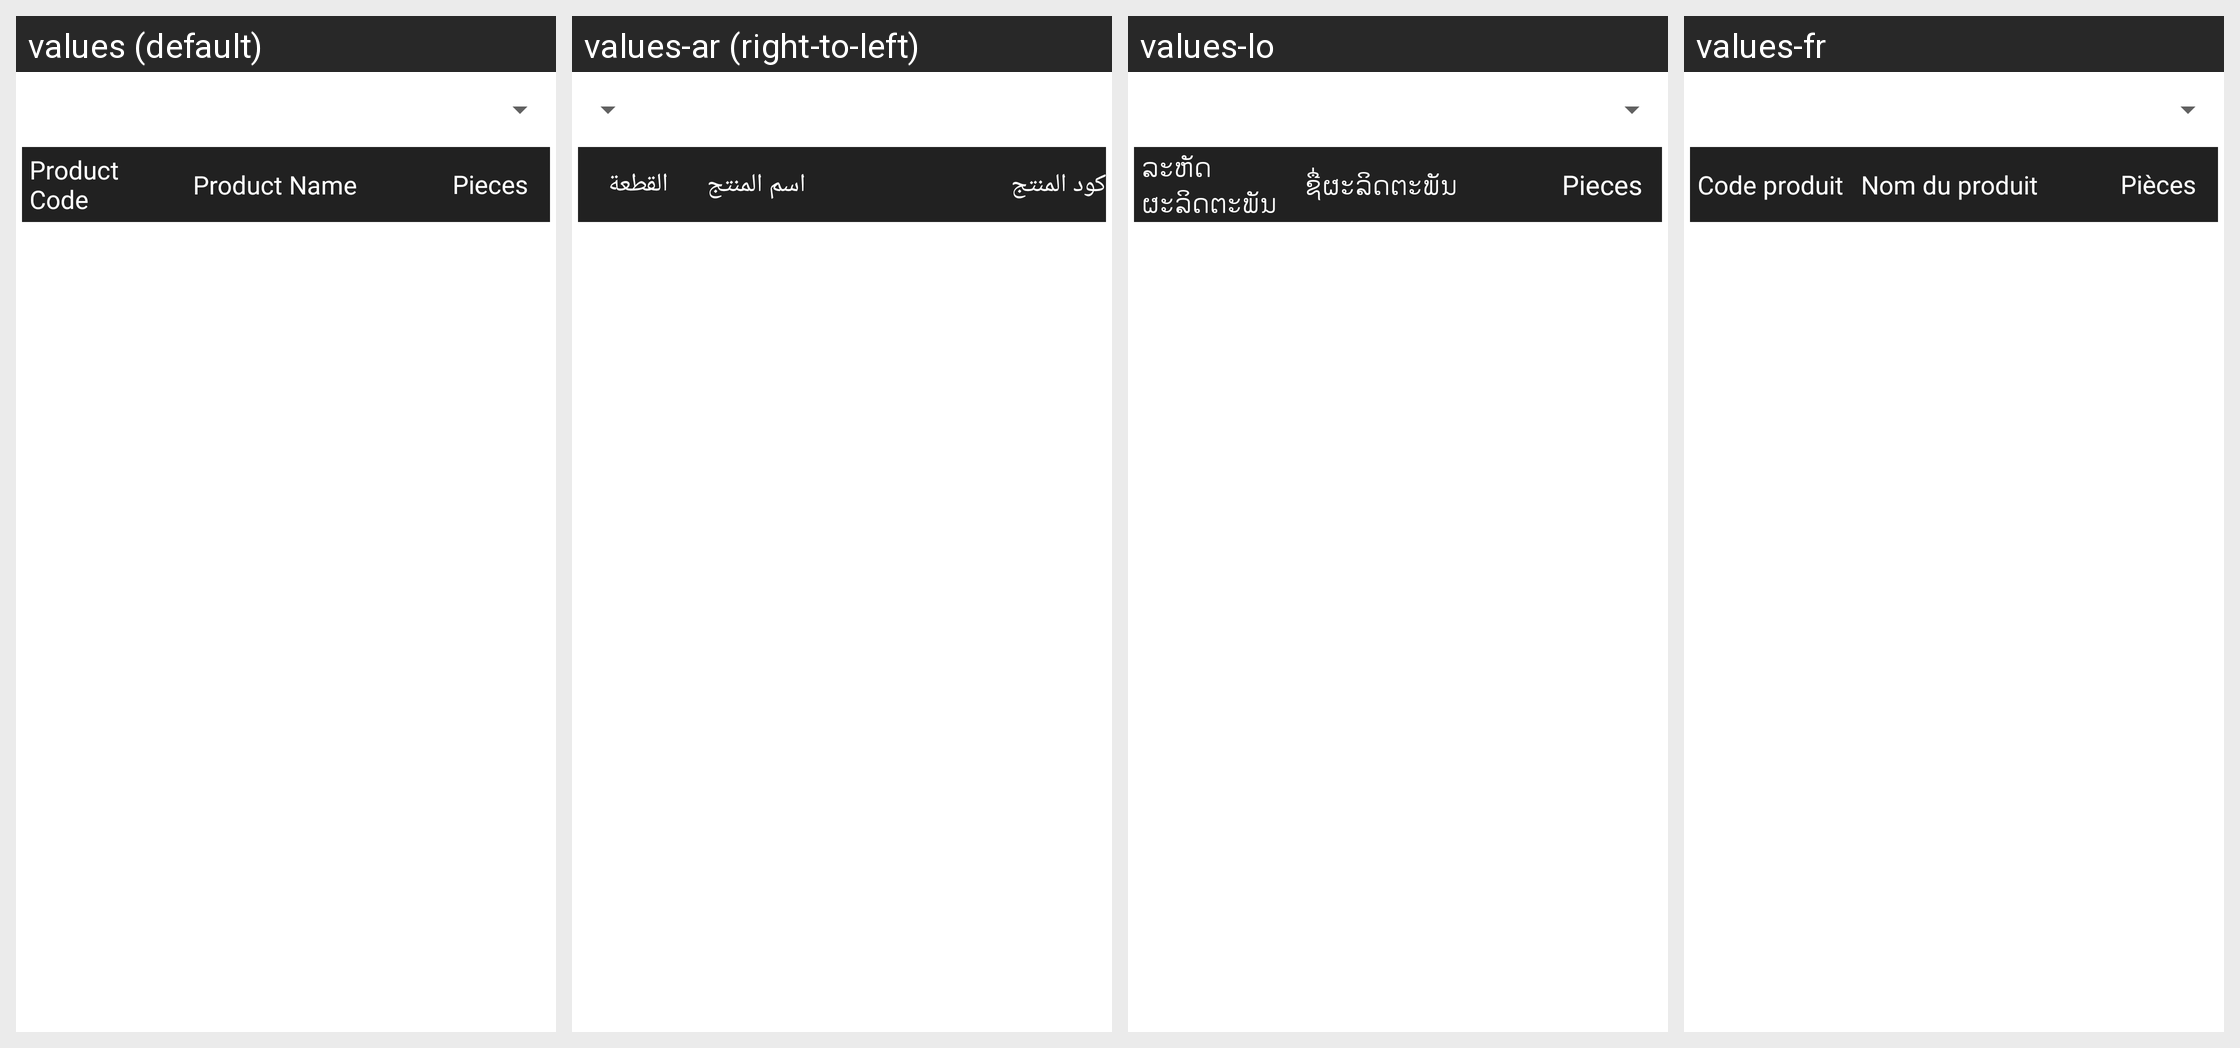

The Android screen above is rendered under several locales of the same app. Produce the string resources it draws, with the default and per-locale values.
Android screen res/layout/closing_stk_report_fragment.xml rendered under 4 locales, left to right: values (default), values-ar (right-to-left), values-lo, values-fr. Device: Nexus 5 (rendered at 1080×1920; each locale shown at half size, 540×960, under a caption strip naming it); theme MVPTheme.Blue.
Other locales in the repository, not shown: values-es, values-in, values-th, values-tr, values-vi, values-zh.
Strings drawn on this screen, with the default value and each locale's value (text and hints the layout hard-codes, and strings that could not be matched under every locale, appear in the picture but are not listed):

prod_code
  values: Product Code
  values-ar: كود المنتج
  values-lo: ລະຫັດຜະລິດຕະພັນ
  values-fr: Code produit

product_name
  values: Product Name
  values-ar: اسم المنتج
  values-lo: ຊື່ຜະລິດຕະພັນ
  values-fr: Nom du produit

pieces_label
  values: Pieces
  values-ar: القطعة
  values-lo: Pieces
  values-fr: Pièces
